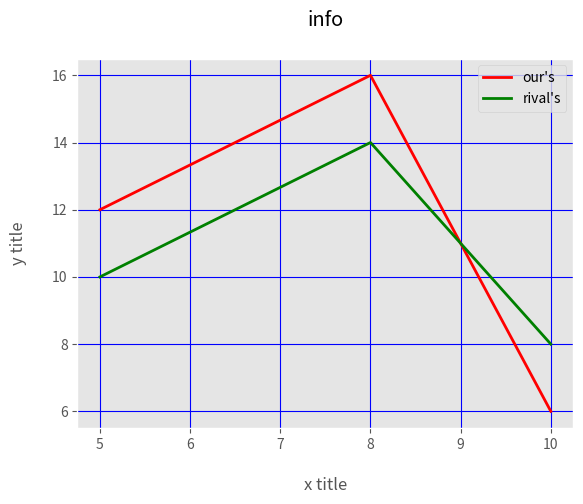

The matplotlib source for this figure:
from matplotlib import pyplot as pt 
from matplotlib import style

style.use("ggplot") # back ground type & only for this we imported style

x = [5,8,10]    
y = [12,16,6]

x2 = [5,8,10]
y2 = [10,14,8]

pt.plot(x,y,'r',label='our\'s',linewidth=2)  # draw first red line with label , but label dosen't show 
pt.plot(x2,y2,'g',label='rival\'s',linewidth=2) # draw line two


pt.xlabel("\nx title") 
pt.ylabel("y title\n")
pt.title("info\n")

pt.legend()  # first , and second line's label show with this method

pt.grid(True,color="b")  # ubhi and aadi checks 

pt.show()  # show the graph
